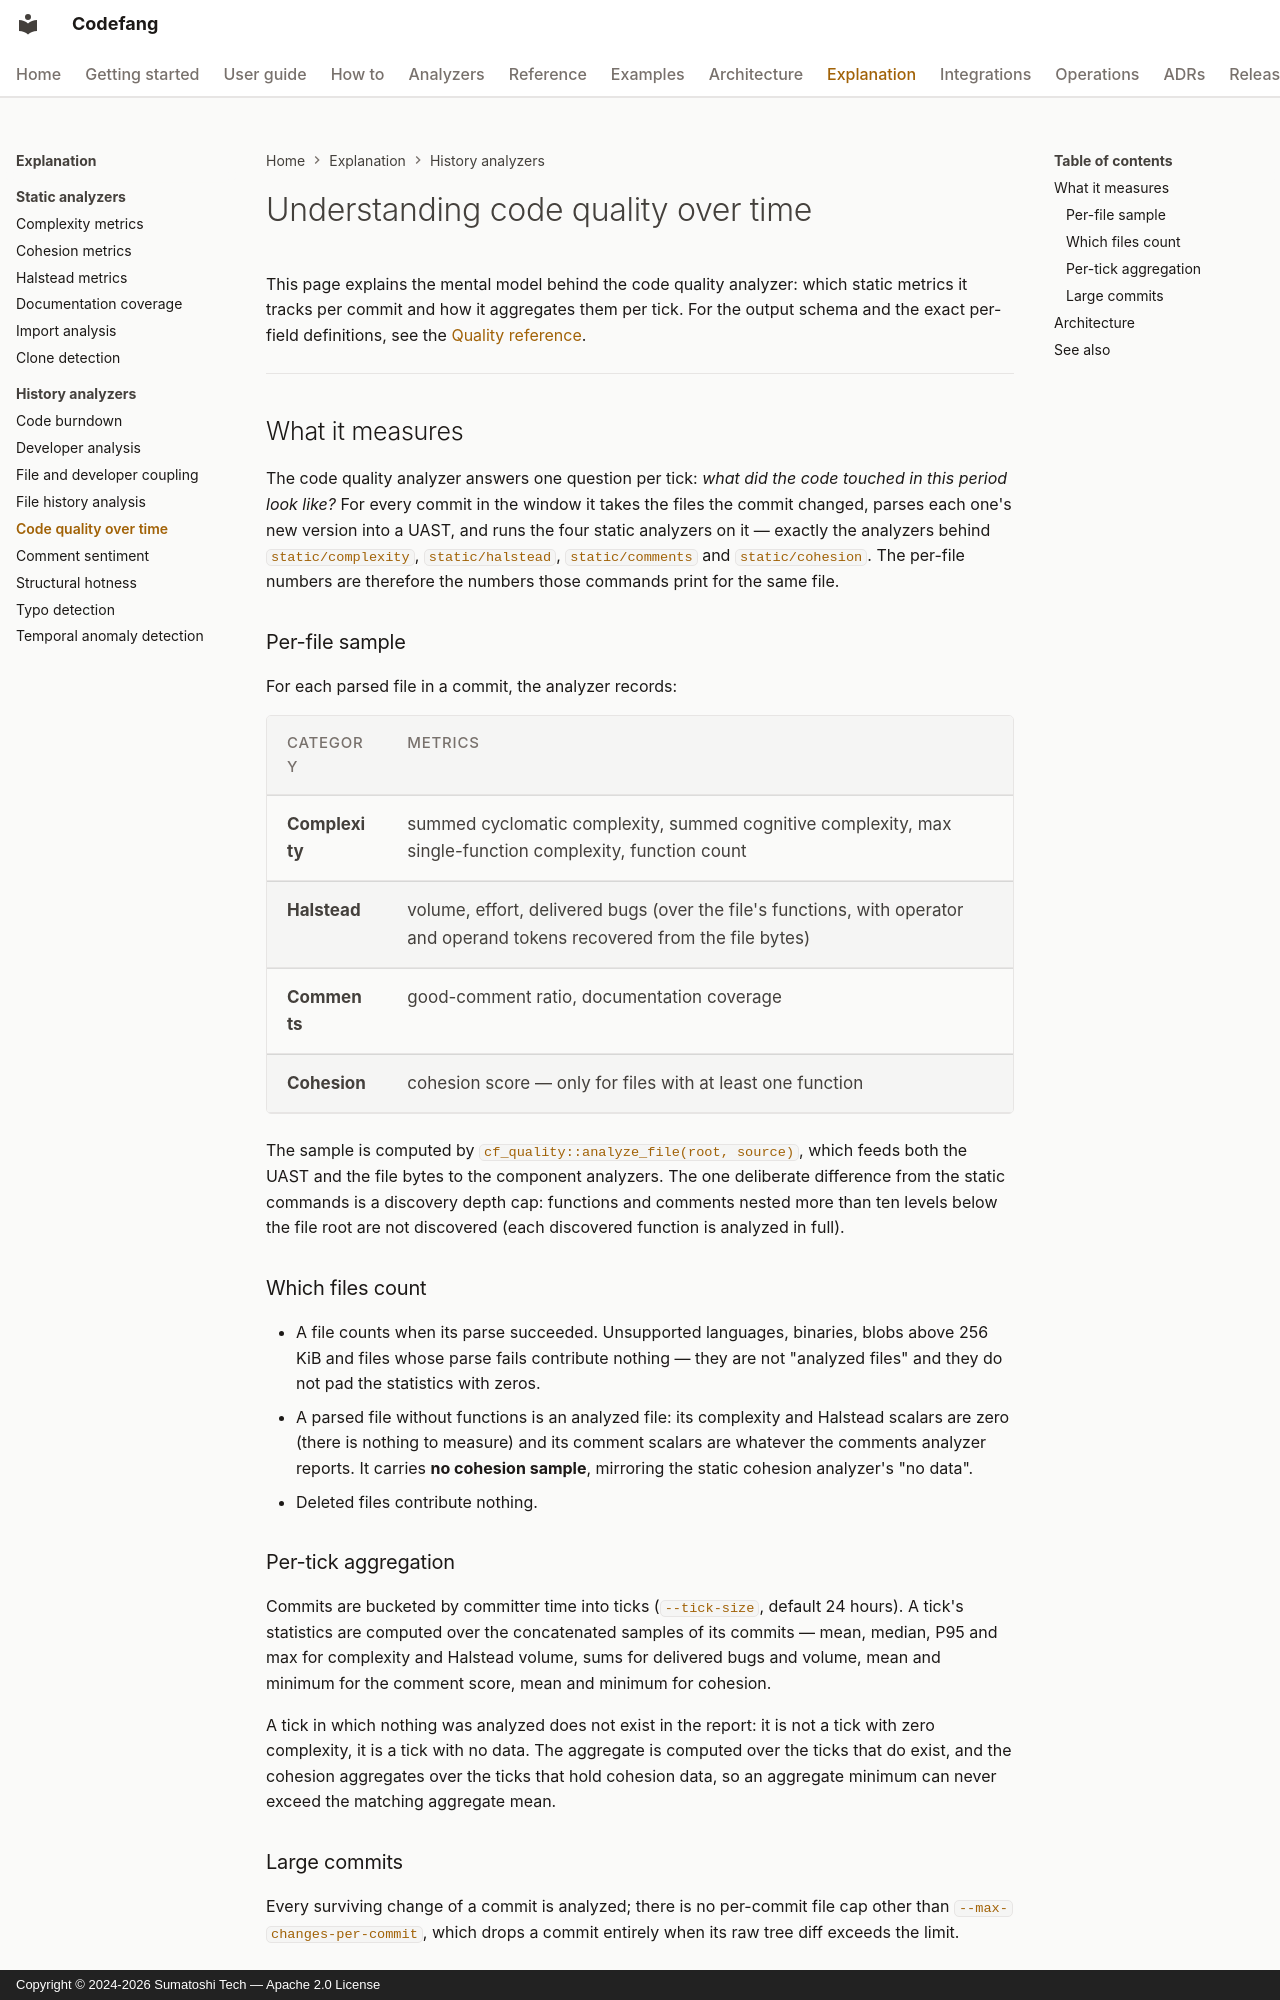

repository: Sumatoshi-tech/codefang · page: explanation/quality/index.html · generator: mkdocs · copyright: Copyright © 2024-2026 Sumatoshi Tech — Apache 2.0 License

# Understanding code quality over time

This page explains the mental model behind the code quality analyzer: which
static metrics it tracks per commit and how it aggregates them per tick. For
the output schema and the exact per-field definitions, see the
[Quality reference](../analyzers/quality.md).

---

## What it measures

The code quality analyzer answers one question per tick: *what did the code
touched in this period look like?* For every commit in the window it takes
the files the commit changed, parses each one's new version into a UAST, and
runs the four static analyzers on it — exactly the analyzers behind
`static/complexity`, `static/halstead`, `static/comments` and
`static/cohesion`. The per-file numbers are therefore the numbers those
commands print for the same file.

### Per-file sample

For each parsed file in a commit, the analyzer records:

| Category | Metrics |
|---|---|
| **Complexity** | summed cyclomatic complexity, summed cognitive complexity, max single-function complexity, function count |
| **Halstead** | volume, effort, delivered bugs (over the file's functions, with operator and operand tokens recovered from the file bytes) |
| **Comments** | good-comment ratio, documentation coverage |
| **Cohesion** | cohesion score — only for files with at least one function |

The sample is computed by `cf_quality::analyze_file(root, source)`, which
feeds both the UAST and the file bytes to the component analyzers. The one
deliberate difference from the static commands is a discovery depth cap:
functions and comments nested more than ten levels below the file root are
not discovered (each discovered function is analyzed in full).

### Which files count

- A file counts when its parse succeeded. Unsupported languages, binaries,
  blobs above 256 KiB and files whose parse fails contribute nothing — they
  are not "analyzed files" and they do not pad the statistics with zeros.
- A parsed file without functions is an analyzed file: its complexity and
  Halstead scalars are zero (there is nothing to measure) and its comment
  scalars are whatever the comments analyzer reports. It carries **no
  cohesion sample**, mirroring the static cohesion analyzer's "no data".
- Deleted files contribute nothing.

### Per-tick aggregation

Commits are bucketed by committer time into ticks (`--tick-size`, default
24 hours). A tick's statistics are computed over the concatenated samples of
its commits — mean, median, P95 and max for complexity and Halstead volume,
sums for delivered bugs and volume, mean and minimum for the comment score,
mean and minimum for cohesion.

A tick in which nothing was analyzed does not exist in the report: it is not
a tick with zero complexity, it is a tick with no data. The aggregate is
computed over the ticks that do exist, and the cohesion aggregates over the
ticks that hold cohesion data, so an aggregate minimum can never exceed the
matching aggregate mean.
